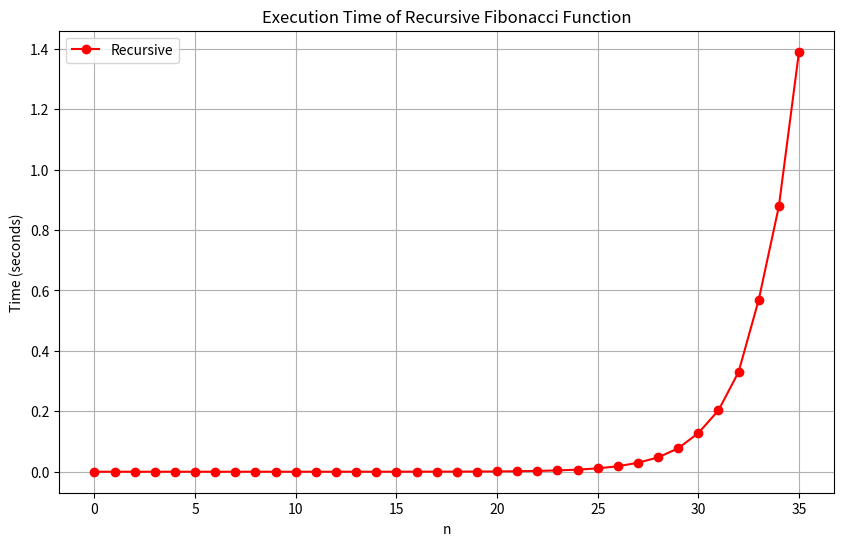
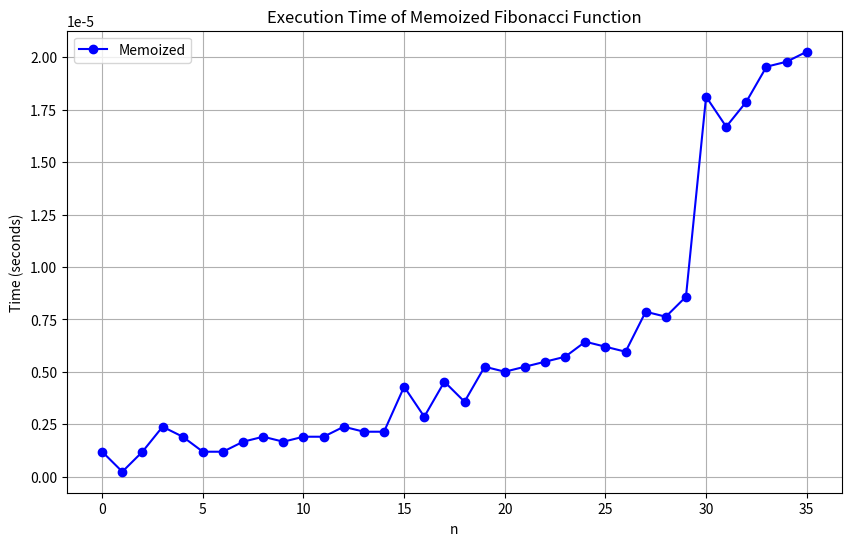

Write the Python code that produced these figures, in order.
def func(n):
    if n == 0 or n == 1:
        return n
    else:
        return func(n-1) + func(n-2)
    
""" 

    1. What does this code do?

    A. It is a recursive function that calculates the nth Fibonacci number until n reaches the value of 0 or 1. 

    
    2. Is this an example of a divide-and-conquer algorithm (think carefully about this one)?

    A. Yes it is a divide-and-conquer algorithm. The function is divided into two subproblems: calculating func(n-1) and func(n-2). 
       These subproblems are essentially smaller instances of the same problem, and their solutions are combined to find the solution 
       to the original problem. 

    
    3. Give an expression for the time complexity of the algorithm [0.2 pts]

    A. An expression for its time complexity is O(2^n) due to its exponential growth in the number of function calls.

    4.
"""
def fibonacci_memo(n, memo=None):
    if memo is None:
        memo = {}
    if n in memo:
        return memo[n]
    if n == 0 or n == 1:
        return n
    else:
        result = fibonacci_memo(n - 1, memo) + fibonacci_memo(n - 2, memo)
        memo[n] = result
        return result

# 5. The time complexity of the optimized algoritm is O(n).
    
import time
import matplotlib.pyplot as plt

def fibonacci_recursive(n):
    if n == 0 or n == 1:
        return n
    else:
        return fibonacci_recursive(n-1) + fibonacci_recursive(n-2)

def fibonacci_memo(n, memo=None):
    if memo is None:
        memo = {}
    if n in memo:
        return memo[n]
    if n == 0 or n == 1:
        return n
    else:
        result = fibonacci_memo(n - 1, memo) + fibonacci_memo(n - 2, memo)
        memo[n] = result
        return result
    
def time_fibonacci_functions(max_n):
    times_recursive = []
    times_memoized = []

    for n in range(max_n +1 ):
        start_time = time.time()
        fibonacci_recursive(n)
        end_time = time.time()
        times_recursive.append(end_time - start_time)

        start_time = time.time()
        fibonacci_memo(n)
        end_time = time.time()
        times_memoized.append(end_time - start_time)

    return times_recursive, times_memoized

max_n = 35

times_recursive, times_memoized = time_fibonacci_functions(max_n)

plt.figure(figsize=(10, 6))
plt.plot(range(max_n + 1), times_recursive, marker='o', color='red', label='Recursive')
plt.title('Execution Time of Recursive Fibonacci Function')
plt.xlabel('n')
plt.ylabel('Time (seconds)')
plt.grid(True)
plt.legend()
plt.savefig('ex1.6.1.jpg')

plt.figure(figsize=(10, 6))
plt.plot(range(max_n + 1), times_memoized, marker='o', color='blue', label='Memoized')
plt.title('Execution Time of Memoized Fibonacci Function')
plt.xlabel('n')
plt.ylabel('Time (seconds)')
plt.grid(True)
plt.legend()
plt.savefig('ex1.6.2.jpg')